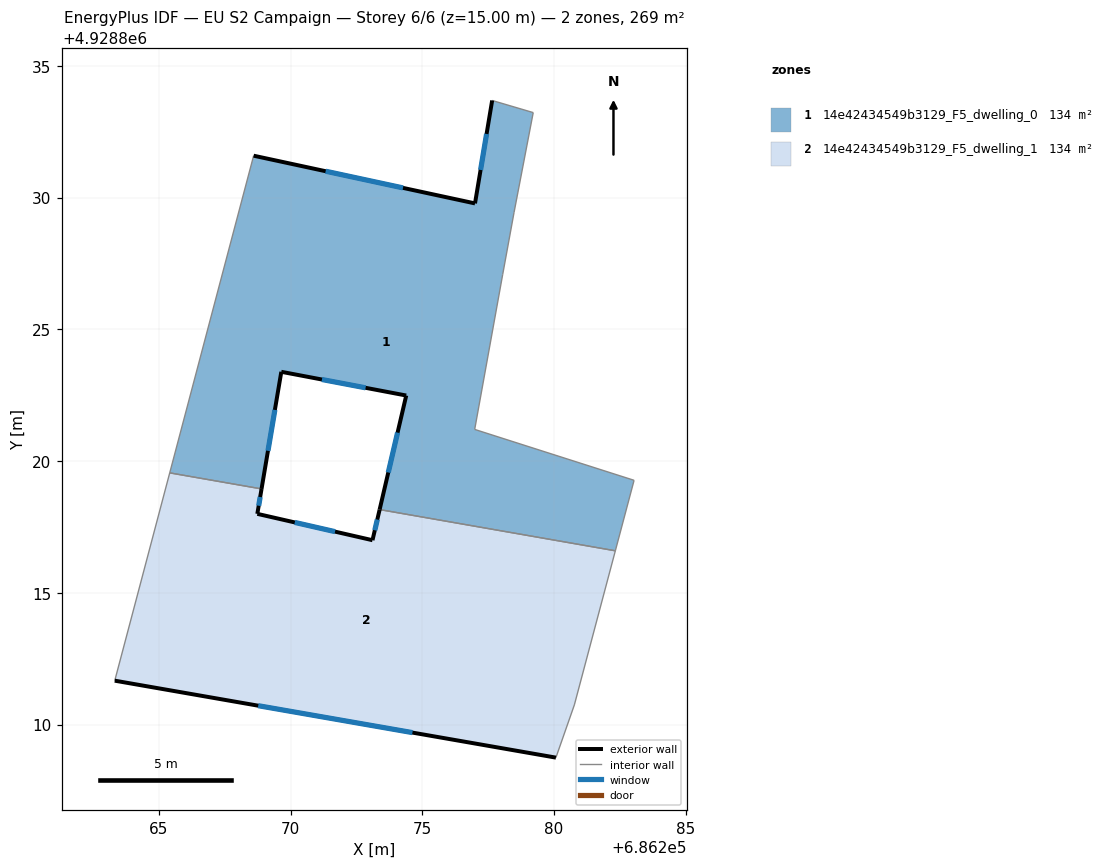
=== STOREY PLAN SPEC (per zone: floor XY polygon, exterior-wall plan segments, windows/doors) ===
zone 1: 14e42434549b3129_F5_dwelling_0  (134.4 m²)
  floor: (686279.21, 4928833.22) (686278.48, 4928829.43) (686278.05, 4928827.08) (686276.99, 4928821.20) (686283.04, 4928819.27) (686282.32, 4928816.60) (686273.38, 4928818.16) (686274.39, 4928822.49) (686269.65, 4928823.39) (686268.90, 4928818.94) (686265.42, 4928819.55) (686268.60, 4928831.59) (686277.00, 4928829.78) (686277.65, 4928833.68)
  exterior wall: (686274.39, 4928822.49) – (686273.38, 4928818.16)  [4.4 m]
    window: (686274.06, 4928821.08) – (686273.71, 4928819.57)  [1.6 m²]
  exterior wall: (686269.65, 4928823.39) – (686274.39, 4928822.49)  [4.8 m]
    window: (686271.19, 4928823.10) – (686272.85, 4928822.78)  [1.8 m²]
  exterior wall: (686268.90, 4928818.94) – (686269.65, 4928823.39)  [4.5 m]
    window: (686269.14, 4928820.39) – (686269.41, 4928821.94)  [1.7 m²]
  exterior wall: (686277.00, 4928829.78) – (686268.60, 4928831.59)  [8.6 m]
    window: (686274.27, 4928830.37) – (686271.33, 4928831.00)  [3.2 m²]
  exterior wall: (686277.65, 4928833.68) – (686277.00, 4928829.78)  [4.0 m]
    window: (686277.44, 4928832.41) – (686277.21, 4928831.05)  [1.5 m²]
  interior walls: 9
zone 2: 14e42434549b3129_F5_dwelling_1  (134.4 m²)
  floor: (686282.32, 4928816.60) (686280.77, 4928810.75) (686280.07, 4928808.75) (686263.33, 4928811.67) (686265.42, 4928819.55) (686268.90, 4928818.94) (686268.74, 4928818.00) (686273.11, 4928817.00) (686273.38, 4928818.16)
  exterior wall: (686268.74, 4928818.00) – (686268.90, 4928818.94)  [1.0 m]
    window: (686268.79, 4928818.31) – (686268.85, 4928818.64)  [0.4 m²]
  exterior wall: (686273.11, 4928817.00) – (686268.74, 4928818.00)  [4.5 m]
    window: (686271.69, 4928817.32) – (686270.16, 4928817.67)  [1.6 m²]
  exterior wall: (686273.38, 4928818.16) – (686273.11, 4928817.00)  [1.2 m]
    window: (686273.29, 4928817.78) – (686273.20, 4928817.38)  [0.4 m²]
  exterior wall: (686263.33, 4928811.67) – (686280.07, 4928808.75)  [17.0 m]
    window: (686268.77, 4928810.72) – (686274.62, 4928809.70)  [6.2 m²]
  interior walls: 5

=== DERIVED (storey summary) ===
Building: EU S2 Campaign
Storey: 6 of 6  (floor level z = 15.00 m)
Storey gross floor area: 268.7 m²
Zones on this storey: 2
  - 14e42434549b3129_F5_dwelling_0: floor 134.4 m²; exterior wall 26.3 m (79.0 m²); 5 window(s) 9.7 m²; WWR 12.2%
  - 14e42434549b3129_F5_dwelling_1: floor 134.4 m²; exterior wall 23.6 m (70.9 m²); 4 window(s) 8.7 m²; WWR 12.2%
Zone adjacency (shared interzone walls):
  - 14e42434549b3129_F5_dwelling_0 ↔ 14e42434549b3129_F5_dwelling_1